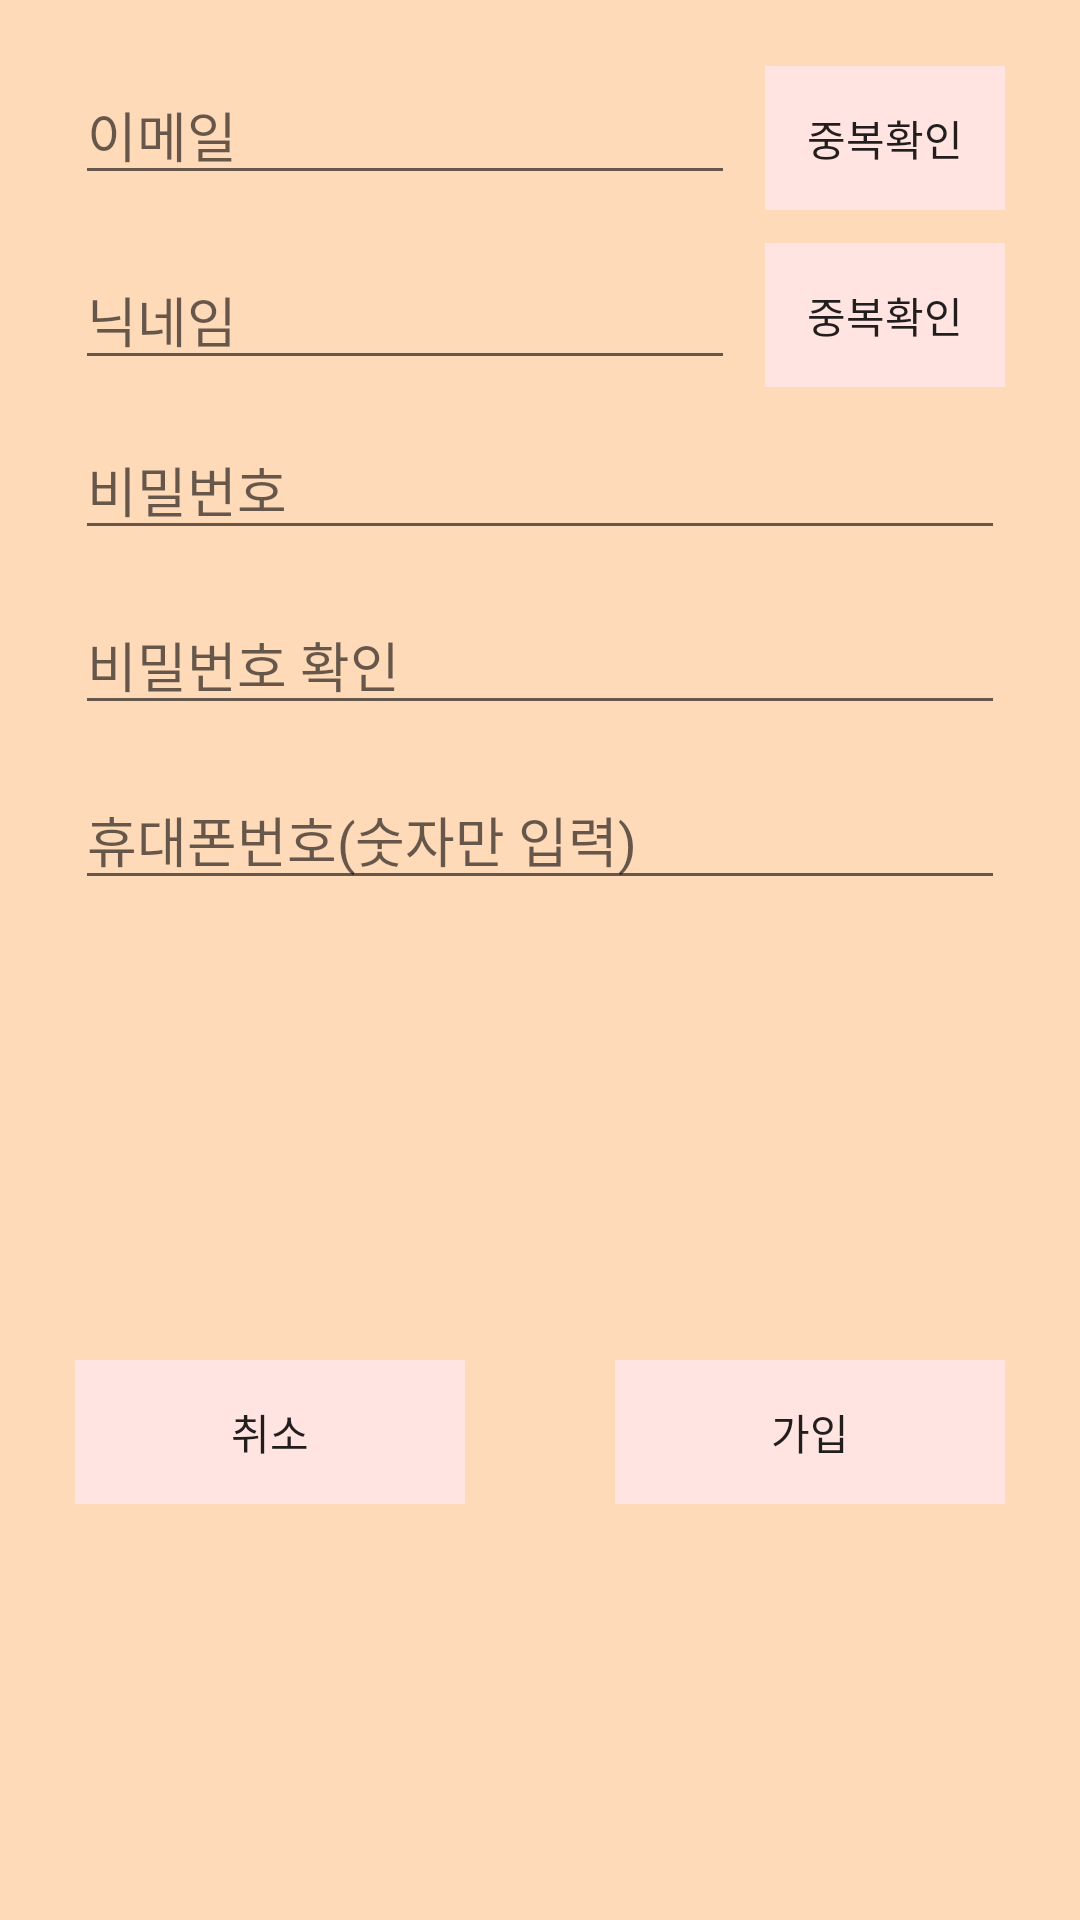

Reconstruct the res/layout file that produces this screen, plus the resources it refers to.
<!-- AndroidManifest.xml: application theme AppTheme -->
<!-- res/layout/registerpage.xml -->
<?xml version="1.0" encoding="utf-8"?>
<LinearLayout xmlns:android="http://schemas.android.com/apk/res/android"
    android:orientation="vertical"
    android:background="#FFDAB9"
    android:layout_width="match_parent"
    android:layout_height="match_parent"
    android:weightSum="1">

    <LinearLayout
        android:layout_width="match_parent"
        android:layout_height="70dp"
        android:orientation="horizontal">

        <EditText
            android:id="@+id/editText"
            android:hint="이메일"
            android:layout_width="wrap_content"
            android:layout_height="wrap_content"
            android:layout_gravity="bottom"
            android:layout_marginLeft="25dp"
            android:layout_marginRight="10dp"
            android:layout_weight="0.9"
            android:inputType="textEmailAddress" />

        <Button
            android:id="@+id/button9"
            android:layout_width="80dp"
            android:layout_height="wrap_content"
            android:layout_gravity="bottom"
            android:layout_marginRight="25dp"
            android:background="#FFE4E1"
            style="?android:attr/borderlessButtonStyle"
            android:text="중복확인" />

    </LinearLayout>

    <LinearLayout
        android:layout_width="match_parent"
        android:layout_height="70dp"
        android:orientation="horizontal">

        <EditText
            android:id="@+id/editText8"
            android:hint="닉네임"
            android:layout_width="wrap_content"
            android:layout_height="wrap_content"
            android:layout_gravity="center"
            android:layout_marginLeft="25dp"
            android:layout_marginRight="10dp"
            android:layout_weight="0.9"
            android:inputType="textPersonName" />

        <Button
            android:id="@+id/button11"
            android:layout_width="80dp"
            android:layout_height="wrap_content"
            android:layout_gravity="center"
            android:layout_marginRight="25dp"
            android:background="#FFE4E1"
            style="?android:attr/borderlessButtonStyle"
            android:text="중복확인" />

    </LinearLayout>

    <EditText
        android:id="@+id/editText6"
        android:hint="비밀번호"
        android:layout_width="match_parent"
        android:layout_height="wrap_content"
        android:layout_marginLeft="25dp"
        android:layout_marginRight="25dp"
        android:layout_marginBottom="15dp"
        android:ems="10"
        android:inputType="textPassword" />

    <EditText
        android:id="@+id/editText7"
        android:hint="비밀번호 확인"
        android:layout_width="match_parent"
        android:layout_height="wrap_content"
        android:layout_marginLeft="25dp"
        android:layout_marginRight="25dp"
        android:layout_marginBottom="15dp"
        android:ems="10"
        android:inputType="textPassword" />

    <EditText
        android:id="@+id/editText10"
        android:hint="휴대폰번호(숫자만 입력)"
        android:layout_width="match_parent"
        android:layout_height="wrap_content"
        android:layout_marginLeft="25dp"
        android:layout_marginRight="25dp"
        android:layout_marginBottom="15dp"
        android:ems="10"
        android:inputType="phone" />

    <LinearLayout
        android:layout_width="match_parent"
        android:layout_height="match_parent"
        android:orientation="horizontal">

        <Button
            android:id="@+id/button12"
            android:layout_width="match_parent"
            android:layout_height="wrap_content"
            android:layout_gravity="center"
            android:layout_marginLeft="25dp"
            android:layout_marginRight="25dp"
            android:layout_weight="1"
            android:background="#FFE4E1"
            style="?android:attr/borderlessButtonStyle"
            android:text="취소" />

        <Button
            android:id="@+id/button10"
            android:layout_width="match_parent"
            android:layout_height="wrap_content"
            android:layout_gravity="center"
            android:layout_marginLeft="25dp"
            android:layout_marginRight="25dp"
            android:layout_weight="1"
            android:background="#FFE4E1"
            style="?android:attr/borderlessButtonStyle"
            android:text="가입" />
    </LinearLayout>


</LinearLayout>
<!-- resources referenced by this layout -->
<resources>
  <style name="AppTheme" parent="Theme.AppCompat.Light.DarkActionBar">
          
          <item name="colorPrimary">@color/colorPrimary</item>
          <item name="colorPrimaryDark"> #FFA07A </item>
          <item name="colorAccent">@color/colorAccent</item>
          <item name="windowActionBar">false</item>
          <item name="windowNoTitle">true</item>
  
      </style>
  <!-- not gathered from this repository: default colours our renderer supplied (Android Studio template values) -->
  <color name="colorPrimary">#FF6200EE</color>
  <color name="colorAccent">#FF03DAC5</color>
</resources>
